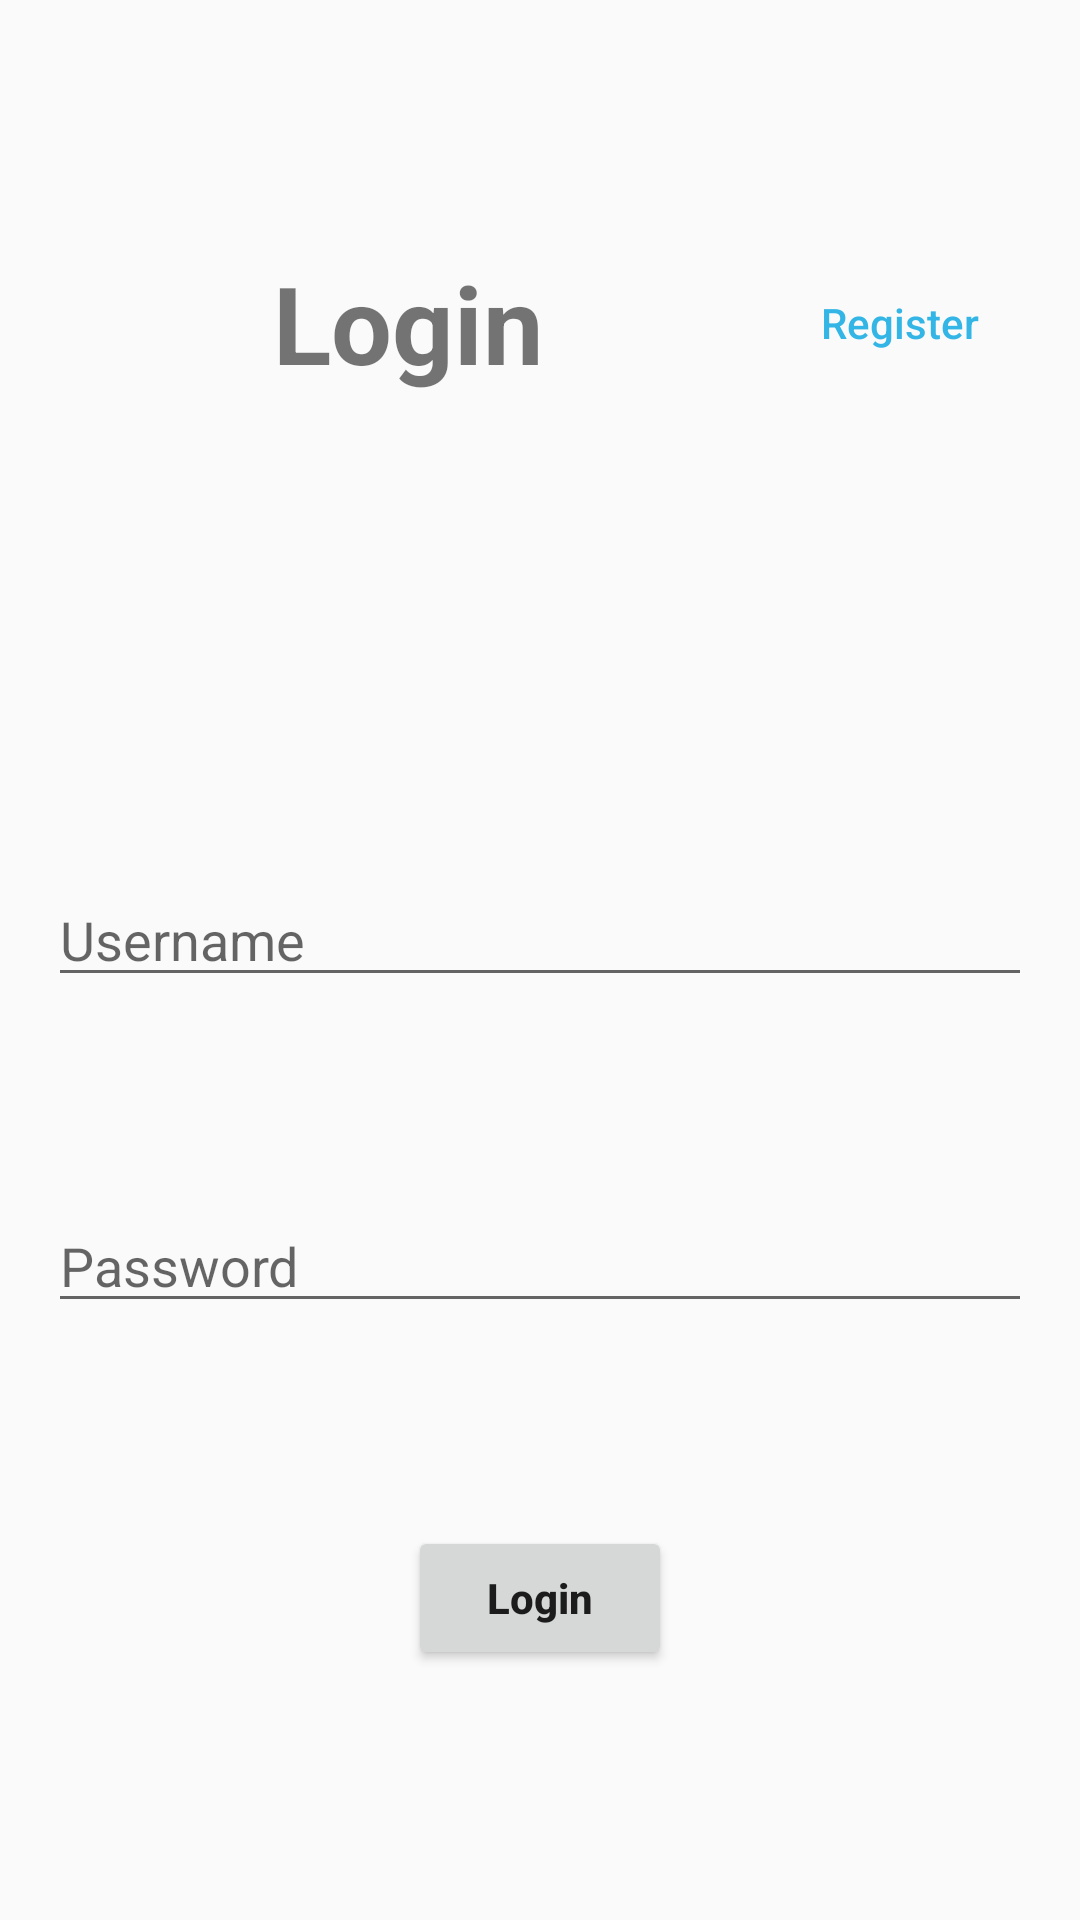

This screen was rendered from an Android layout file. Write that file and the resources it references.
<!-- AndroidManifest.xml: application theme AppTheme -->
<!-- res/layout/activity_login_page.xml -->
<?xml version="1.0" encoding="utf-8"?>
<android.support.constraint.ConstraintLayout xmlns:android="http://schemas.android.com/apk/res/android"
    xmlns:app="http://schemas.android.com/apk/res-auto"
    xmlns:tools="http://schemas.android.com/tools"
    android:id="@+id/main_layout"
    android:layout_width="match_parent"
    android:layout_height="match_parent"
    tools:context="com.example.danielakua.dbapp.LoginPage">

    <TextView
        android:id="@+id/titleLogin"
        android:layout_width="0dp"
        android:layout_height="wrap_content"
        android:layout_marginStart="16dp"
        android:layout_marginTop="16dp"
        android:text="@string/login_page"
        android:textAlignment="center"
        android:textSize="36sp"
        android:textStyle="bold"
        app:layout_constraintBottom_toTopOf="@+id/errorLogin"
        app:layout_constraintEnd_toStartOf="@+id/registerLogin"
        app:layout_constraintHorizontal_bias="0.5"
        app:layout_constraintStart_toStartOf="parent"
        app:layout_constraintTop_toTopOf="parent" />

    <EditText
        android:id="@+id/usernameLogin"
        android:layout_width="0dp"
        android:layout_height="wrap_content"
        android:layout_marginEnd="16dp"
        android:layout_marginStart="16dp"
        android:ems="10"
        android:hint="@string/username"
        android:inputType="textPersonName"
        app:layout_constraintBottom_toTopOf="@+id/passwordLogin"
        app:layout_constraintEnd_toEndOf="parent"
        app:layout_constraintHorizontal_bias="0.5"
        app:layout_constraintLeft_toLeftOf="parent"
        app:layout_constraintRight_toRightOf="parent"
        app:layout_constraintStart_toStartOf="parent"
        app:layout_constraintTop_toBottomOf="@+id/errorLogin" />

    <EditText
        android:id="@+id/passwordLogin"
        android:layout_width="0dp"
        android:layout_height="wrap_content"
        android:layout_marginEnd="16dp"
        android:layout_marginStart="16dp"
        android:ems="10"
        android:hint="@string/password"
        android:inputType="textPassword"
        app:layout_constraintBottom_toTopOf="@+id/loginLogin"
        app:layout_constraintEnd_toEndOf="parent"
        app:layout_constraintStart_toStartOf="parent"
        app:layout_constraintTop_toBottomOf="@+id/usernameLogin" />

    <Button
        android:id="@+id/loginLogin"
        android:layout_width="wrap_content"
        android:layout_height="wrap_content"
        android:layout_marginBottom="16dp"
        android:layout_marginEnd="16dp"
        android:layout_marginStart="16dp"
        android:onClick="LoginClick"
        android:text="@string/button_login"
        android:textAllCaps="false"
        android:textStyle="bold"
        app:layout_constraintBottom_toBottomOf="parent"
        app:layout_constraintEnd_toEndOf="parent"
        app:layout_constraintStart_toStartOf="parent"
        app:layout_constraintTop_toBottomOf="@+id/passwordLogin" />

    <TextView
        android:id="@+id/errorLogin"
        android:layout_width="0dp"
        android:layout_height="wrap_content"
        android:layout_marginEnd="16dp"
        android:layout_marginStart="16dp"
        android:textAlignment="center"
        android:textColor="@android:color/holo_red_dark"
        android:textSize="18sp"
        android:textStyle="italic"
        app:layout_constraintBottom_toTopOf="@+id/usernameLogin"
        app:layout_constraintEnd_toEndOf="parent"
        app:layout_constraintHorizontal_bias="0.5"
        app:layout_constraintLeft_toLeftOf="parent"
        app:layout_constraintRight_toRightOf="parent"
        app:layout_constraintStart_toStartOf="parent"
        app:layout_constraintTop_toBottomOf="@+id/titleLogin" />

    <Button
        android:id="@+id/registerLogin"
        android:layout_width="wrap_content"
        android:layout_height="wrap_content"
        android:layout_marginEnd="16dp"
        android:background="@android:color/transparent"
        android:onClick="RegisterClick"
        android:text="@string/button_register"
        android:textAllCaps="false"
        android:textColor="@android:color/holo_blue_light"
        app:layout_constraintBottom_toBottomOf="@+id/titleLogin"
        app:layout_constraintEnd_toEndOf="parent"
        app:layout_constraintHorizontal_bias="0.5"
        app:layout_constraintStart_toEndOf="@+id/titleLogin"
        app:layout_constraintTop_toTopOf="@+id/titleLogin" />

</android.support.constraint.ConstraintLayout>
<!-- resources referenced by this layout -->
<resources>
  <string name="button_login">Login</string>
  <string name="button_register">Register</string>
  <string name="login_page">Login</string>
  <string name="password">Password</string>
  <string name="username">Username</string>
  <style name="AppTheme" parent="Theme.AppCompat.Light.DarkActionBar">
          
          <item name="colorPrimary">@color/colorPrimary</item>
          <item name="colorPrimaryDark">@color/colorPrimaryDark</item>
          <item name="colorAccent">@color/colorAccent</item>
      </style>
  <!-- not gathered from this repository: default colours our renderer supplied (Android Studio template values) -->
  <color name="colorPrimary">#FF6200EE</color>
  <color name="colorPrimaryDark">#FF3700B3</color>
  <color name="colorAccent">#FF03DAC5</color>
</resources>
